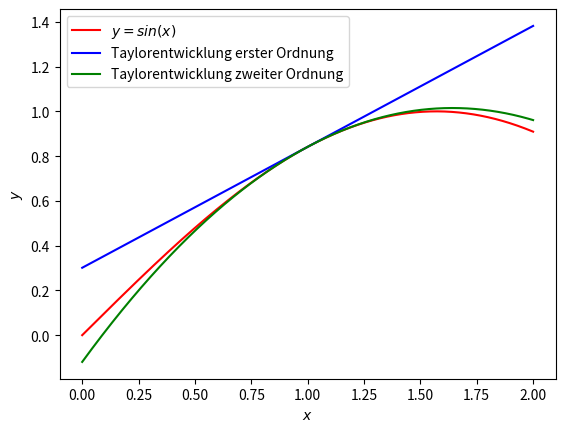

This chart was generated by the following Python code:
# Kapitel_02_Taylor.py
#
# Dieses Python-Skript dient der Motivation der Taylorreihe. Dabei wird 
# der Sinus in der Umgebung der Stelle x0 = 1 als Beispiel verwendet.

import numpy as np
import matplotlib.pyplot as plt

x0 = 1
x_min = x0 - 1
x_max = x0 + 1
num_points = 1000
x = np.linspace(x_min, x_max, num_points)

# Die zu betrachtende Funktion:
y1 = np.sin(x)
# Taylorentwicklung dieser Funktion bis zur ersten Ordnung (lineares Polynom)
# bezueglich des Bezugspunktes x0:
y2 = np.sin(x0) + np.cos(x0) * (x-x0)
# Taylorentwicklung bis zur zweiten Ordnung (quadratisches Polynom):
y3 = y2 - 0.5 * np.sin(x0) * (x-x0)**2

plt.figure()
plt.plot(x, y1, 'r', ms = 2, label = '$y = sin(x)$')
plt.plot(x, y2, 'b', label = 'Taylorentwicklung erster Ordnung')
plt.plot(x, y3, 'g', label = 'Taylorentwicklung zweiter Ordnung')
plt.xlabel('$x$')
plt.ylabel('$y$')

plt.legend() 
plt.show()

